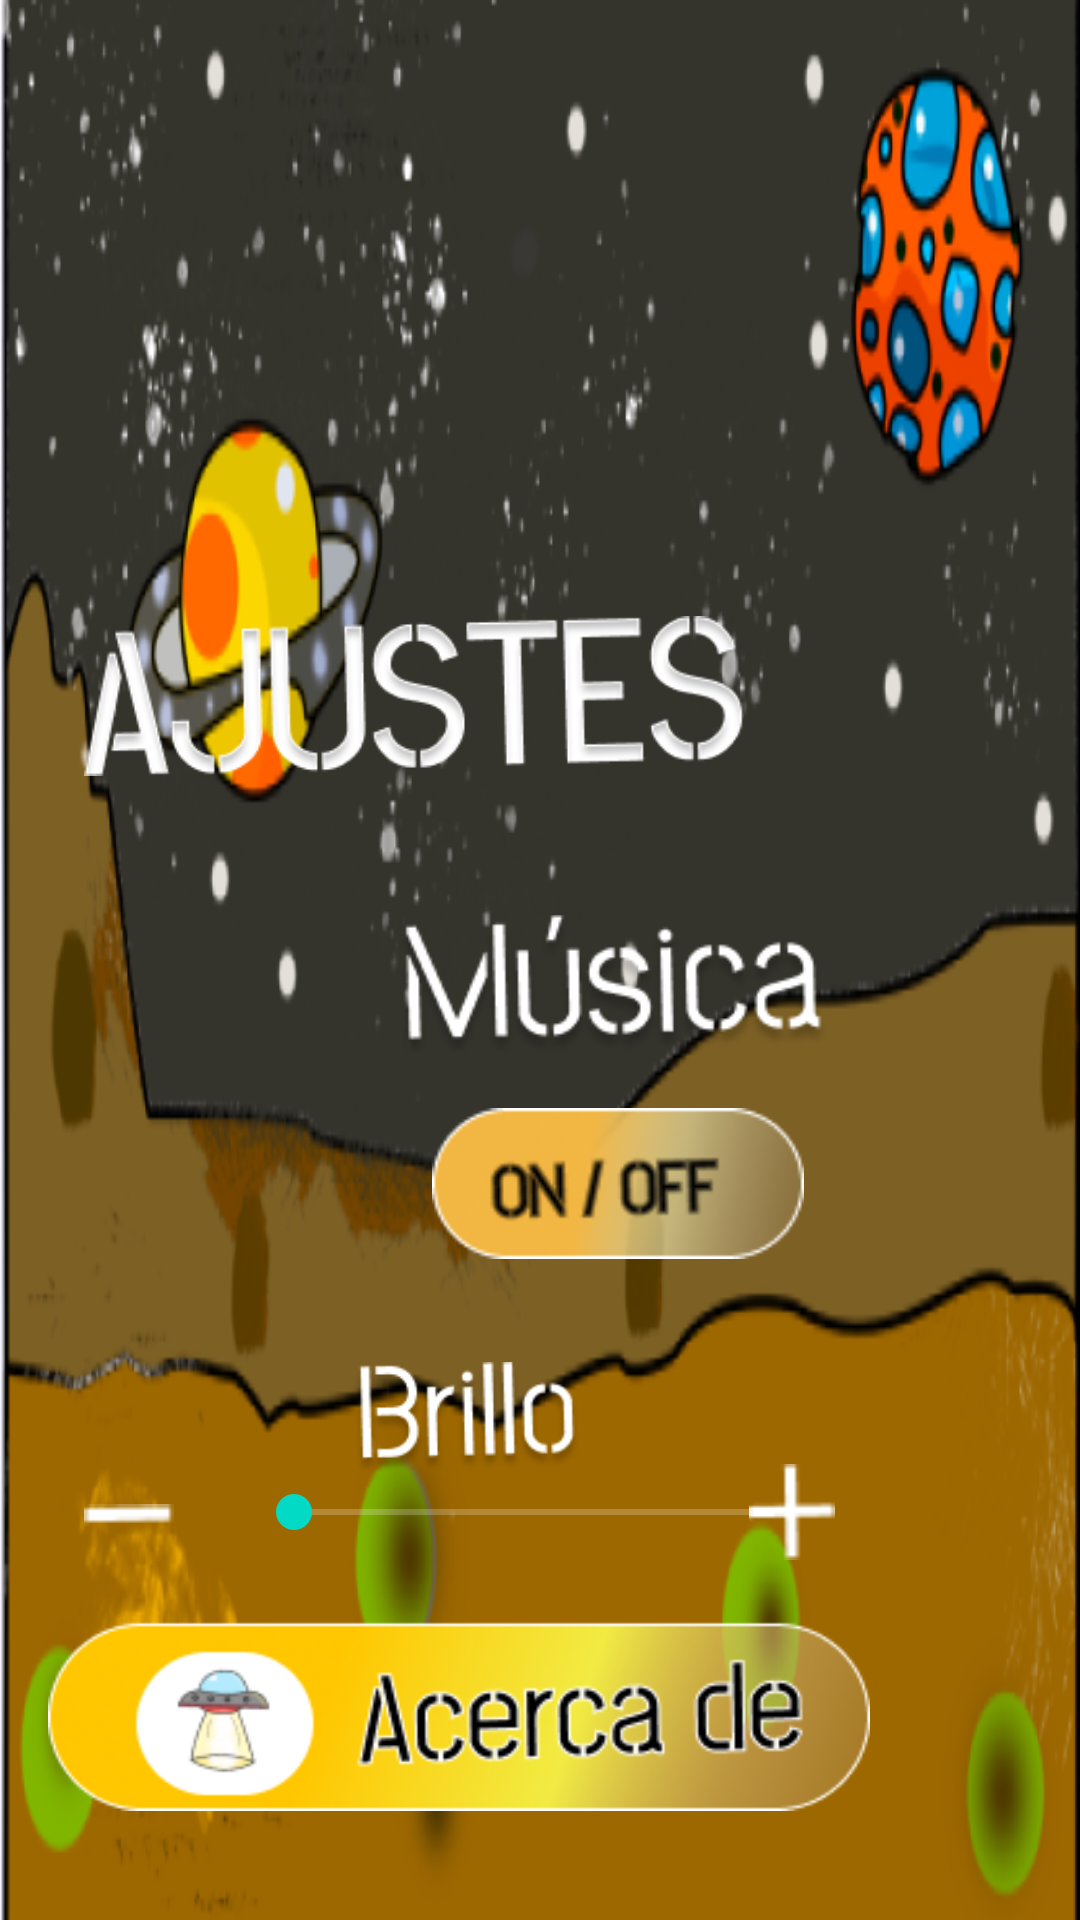

Reconstruct the res/layout file that produces this screen, plus the resources it refers to.
<!-- AndroidManifest.xml: application theme Theme.Prueba -->
<!-- res/layout/activity_ajustes.xml -->
<?xml version="1.0" encoding="utf-8"?>
<androidx.constraintlayout.widget.ConstraintLayout xmlns:android="http://schemas.android.com/apk/res/android"
    xmlns:app="http://schemas.android.com/apk/res-auto"
    xmlns:tools="http://schemas.android.com/tools"
    android:layout_width="match_parent"
    android:layout_height="match_parent"
    android:background="@drawable/fajustes"
    tools:context=".Ajustes">


    <SeekBar
        android:id="@+id/brillo"
        android:layout_width="189dp"
        android:layout_height="32dp"
        android:layout_marginBottom="120dp"
        app:layout_constraintBottom_toBottomOf="parent"
        app:layout_constraintEnd_toEndOf="parent"
        app:layout_constraintHorizontal_bias="0.479"
        app:layout_constraintStart_toStartOf="parent" />

    <ImageView
        android:id="@+id/imageView"
        android:layout_width="220dp"
        android:layout_height="72dp"
        android:layout_marginStart="28dp"
        android:layout_marginBottom="372dp"
        app:layout_constraintBottom_toBottomOf="parent"
        app:layout_constraintStart_toStartOf="parent"
        app:srcCompat="@drawable/aj" />

    <ImageView
        android:id="@+id/acerca"
        android:layout_width="274dp"
        android:layout_height="81dp"
        android:layout_marginStart="16dp"
        android:layout_marginBottom="28dp"
        app:layout_constraintBottom_toBottomOf="parent"
        app:layout_constraintStart_toStartOf="parent"
        app:srcCompat="@drawable/acerca" />

    <ImageView
        android:id="@+id/onoff1"
        android:layout_width="124dp"
        android:layout_height="67dp"
        android:layout_marginStart="144dp"
        android:layout_marginBottom="212dp"
        app:layout_constraintBottom_toBottomOf="parent"
        app:layout_constraintStart_toStartOf="parent"
        app:srcCompat="@drawable/onoff" />

    <ImageView
        android:id="@+id/imageView8"
        android:layout_width="145dp"
        android:layout_height="62dp"
        android:layout_marginStart="132dp"
        android:layout_marginBottom="280dp"
        app:layout_constraintBottom_toBottomOf="parent"
        app:layout_constraintStart_toStartOf="parent"
        app:srcCompat="@drawable/musi" />

    <ImageView
        android:id="@+id/imageView12"
        android:layout_width="32dp"
        android:layout_height="32dp"
        android:layout_marginStart="248dp"
        android:layout_marginBottom="120dp"
        app:layout_constraintBottom_toBottomOf="parent"
        app:layout_constraintStart_toStartOf="parent"
        app:srcCompat="@drawable/mas" />

    <ImageView
        android:id="@+id/imageView14"
        android:layout_width="135dp"
        android:layout_height="38dp"
        android:layout_marginStart="88dp"
        android:layout_marginBottom="148dp"
        app:layout_constraintBottom_toBottomOf="parent"
        app:layout_constraintStart_toStartOf="parent"
        app:srcCompat="@drawable/brillo" />

    <ImageView
        android:id="@+id/imageView13"
        android:layout_width="30dp"
        android:layout_height="30dp"
        android:layout_marginStart="28dp"
        android:layout_marginBottom="120dp"
        app:layout_constraintBottom_toBottomOf="parent"
        app:layout_constraintStart_toStartOf="parent"
        app:srcCompat="@drawable/menos" />

</androidx.constraintlayout.widget.ConstraintLayout>
<!-- resources referenced by this layout -->
<resources>
  <!-- drawable acerca: png bitmap (drawable, 28701 bytes) -->
  <!-- drawable aj: png bitmap (drawable, 10564 bytes) -->
  <!-- drawable brillo: png bitmap (drawable, 6963 bytes) -->
  <!-- drawable fajustes: png bitmap (drawable, 154123 bytes) -->
  <!-- drawable mas: png bitmap (drawable, 283 bytes) -->
  <!-- drawable menos: png bitmap (drawable, 171 bytes) -->
  <!-- drawable musi: png bitmap (drawable, 10119 bytes) -->
  <!-- drawable onoff: png bitmap (drawable, 10371 bytes) -->
  <style name="Theme.Prueba" parent="Theme.MaterialComponents.NoActionBar">
          
          <item name="colorPrimary">@color/purple_500</item>
          <item name="colorPrimaryVariant">@color/purple_700</item>
          <item name="colorOnPrimary">@color/white</item>
          
          <item name="colorSecondary">@color/teal_200</item>
          <item name="colorSecondaryVariant">@color/teal_700</item>
          <item name="colorOnSecondary">@color/black</item>
          
          <item name="android:statusBarColor" tools:targetApi="l">?attr/colorPrimaryVariant</item>
          
      </style>
  <color name="purple_500">#FF6200EE</color>
  <color name="purple_700">#FF3700B3</color>
  <color name="white">#FFFFFFFF</color>
  <color name="teal_200">#FF03DAC5</color>
  <color name="teal_700">#FF018786</color>
  <color name="black">#FF000000</color>
</resources>
